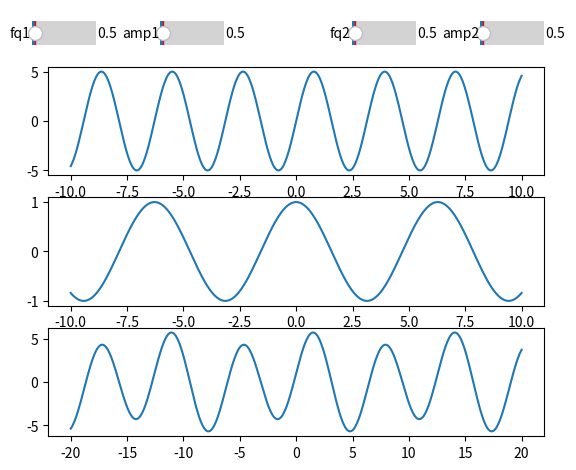

Reproduce this figure in Python.
import matplotlib.pyplot as plt
import numpy as np
from matplotlib.widgets import Slider

amp1 = 5
fq1 = 2

fig, ax = plt.subplots(3, 1)


x1 = np.linspace(-10, 10, 500)
y1 = amp1*np.sin(fq1 * x1)
line1, = ax[0].plot(x1, y1)

ax_fq1 = plt.axes([0.1, 0.9, 0.1, 0.1])
fq1 = Slider(ax_fq1, 'fq1', valmin=0, valmax=10)

ax_amp1 = plt.axes([0.3, 0.9, 0.1, 0.1])
amp1 = Slider(ax_amp1, 'amp1', valmin=0, valmax=10)


x2 = np.linspace(-10, 10, 500)
y2 = np.cos(x2)
line2, = ax[1].plot(x2, y2)

ax_fq2 = plt.axes([0.6, 0.9, 0.1, 0.1])
fq2 = Slider(ax_fq2, 'fq2', valmin=0, valmax=10)

ax_amp2 = plt.axes([0.8, 0.9, 0.1, 0.1])
amp2 = Slider(ax_amp2, 'amp2', valmin=0, valmax=10)


line3, = ax[2].plot(x1 + x2, y1 + y2)


def update(val):
    n_fq1 = fq1.val
    n_amp1 = amp1.val
    line1.set_ydata(n_amp1*np.sin(n_fq1 * x1))

    n_fq2 = fq2.val
    n_amp2 = amp2.val
    line2.set_ydata(n_amp2*np.sin(n_fq2 * x2))

    line3.set_ydata(n_amp1*np.sin(n_fq1 * x1) + n_amp2*np.sin(n_fq2 * x2))


fq1.on_changed(update)
amp1.on_changed(update)

fq2.on_changed(update)
amp2.on_changed(update)

plt.show()
